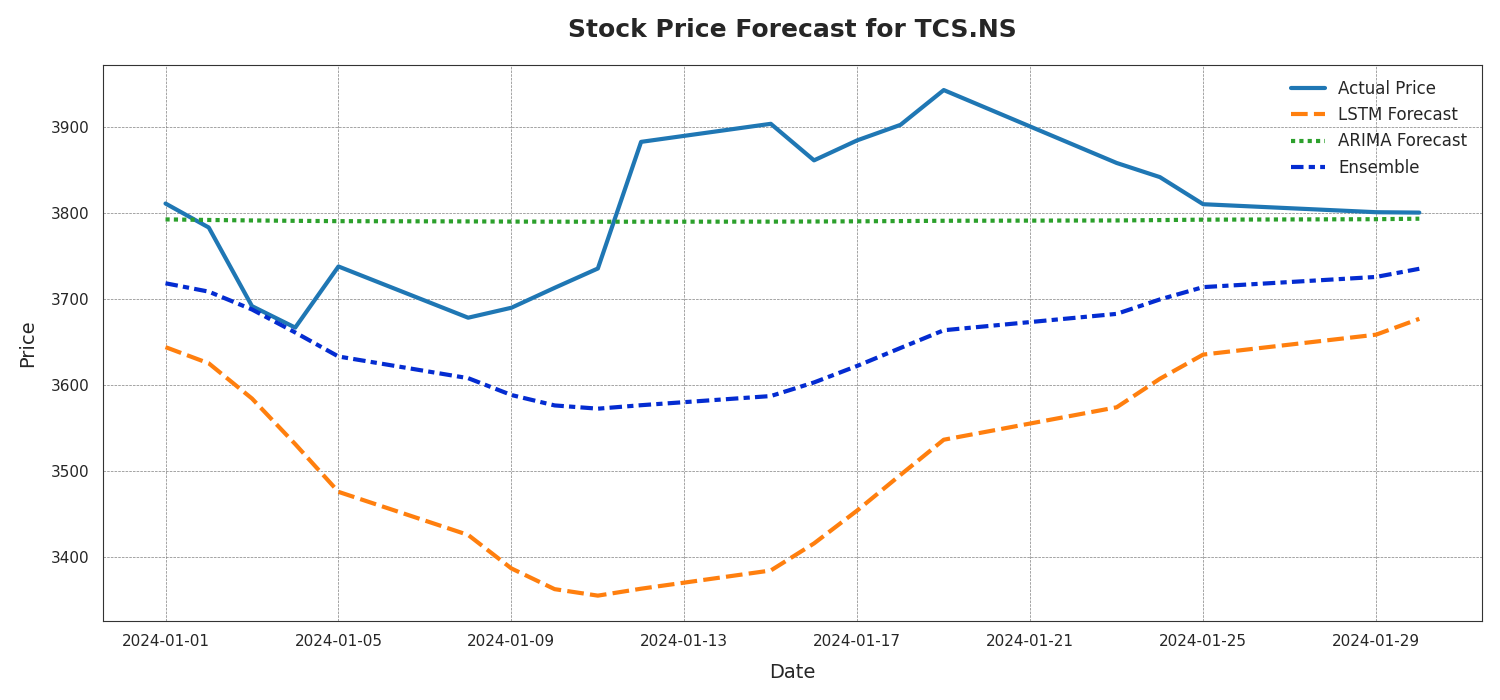

Source data for this figure (header and first rows):
Date, Actual Price, LSTM Forecast, ARIMA Forecast, Ensemble
2024-01-01, 3811, 3644, 3793, 3718
2024-01-02, 3783, 3625, 3792, 3709
2024-01-03, 3692, 3584, 3791, 3688
2024-01-04, 3667, 3531, 3791, 3661
2024-01-05, 3738, 3476, 3791, 3633
2024-01-08, 3678, 3426, 3790, 3608
2024-01-09, 3690, 3387, 3790, 3588
2024-01-10, 3713, 3363, 3790, 3576
2024-01-11, 3736, 3355, 3790, 3573
2024-01-12, 3883, 3363, 3790, 3577
2024-01-15, 3904, 3384, 3790, 3587
2024-01-16, 3861, 3416, 3790, 3603
2024-01-17, 3885, 3454, 3790, 3622
2024-01-18, 3903, 3496, 3791, 3643
2024-01-19, 3943, 3536, 3791, 3664
2024-01-23, 3858, 3574, 3791, 3683
2024-01-24, 3842, 3607, 3792, 3700
2024-01-25, 3810, 3635, 3792, 3714
2024-01-29, 3801, 3659, 3793, 3726
2024-01-30, 3801, 3677, 3793, 3735
